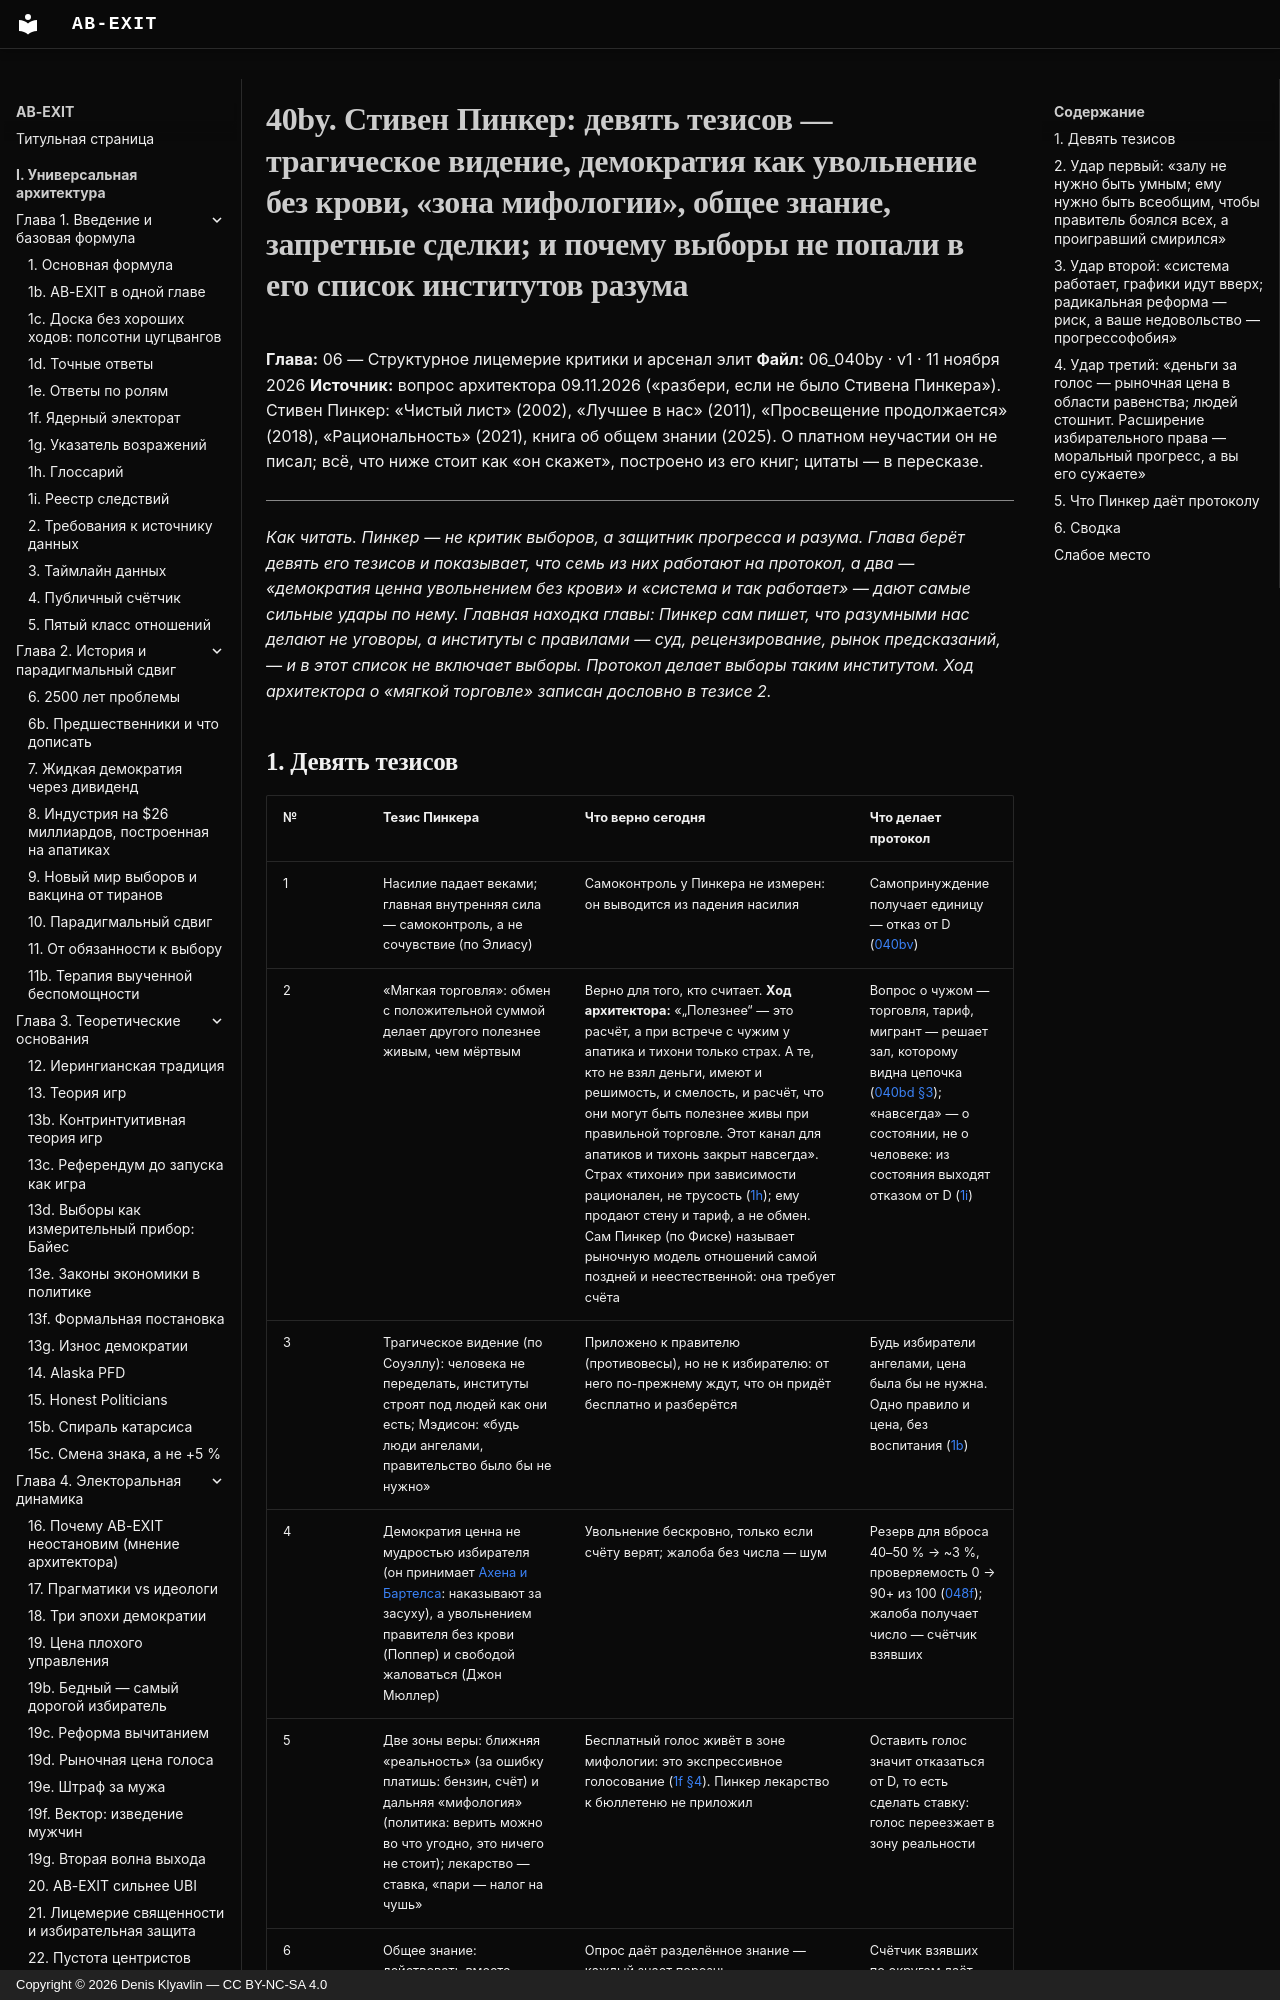

repository: Denis-Kliavlin/ab-exit · page: 06-critique-arsenal/040by-pinker/index.html · generator: mkdocs · copyright: Copyright © 2026 Denis Klyavlin — CC BY-NC-SA 4.0

# 40by. Стивен Пинкер: девять тезисов — трагическое видение, демократия как увольнение без крови, «зона мифологии», общее знание, запретные сделки; и почему выборы не попали в его список институтов разума

**Глава:** 06 — Структурное лицемерие критики и арсенал элит
**Файл:** 06_040by · v1 · 11 ноября 2026
**Источник:** вопрос архитектора 09.11.2026 («разбери, если не было Стивена Пинкера»). Стивен Пинкер: «Чистый лист» (2002), «Лучшее в нас» (2011), «Просвещение продолжается» (2018), «Рациональность» (2021), книга об общем знании (2025). О платном неучастии он не писал; всё, что ниже стоит как «он скажет», построено из его книг; цитаты — в пересказе.

---

*Как читать. Пинкер — не критик выборов, а защитник прогресса и разума. Глава берёт девять его тезисов и показывает, что семь из них работают на протокол, а два — «демократия ценна увольнением без крови» и «система и так работает» — дают самые сильные удары по нему. Главная находка главы: Пинкер сам пишет, что разумными нас делают не уговоры, а институты с правилами — суд, рецензирование, рынок предсказаний, — и в этот список не включает выборы. Протокол делает выборы таким институтом. Ход архитектора о «мягкой торговле» записан дословно в тезисе 2.*
